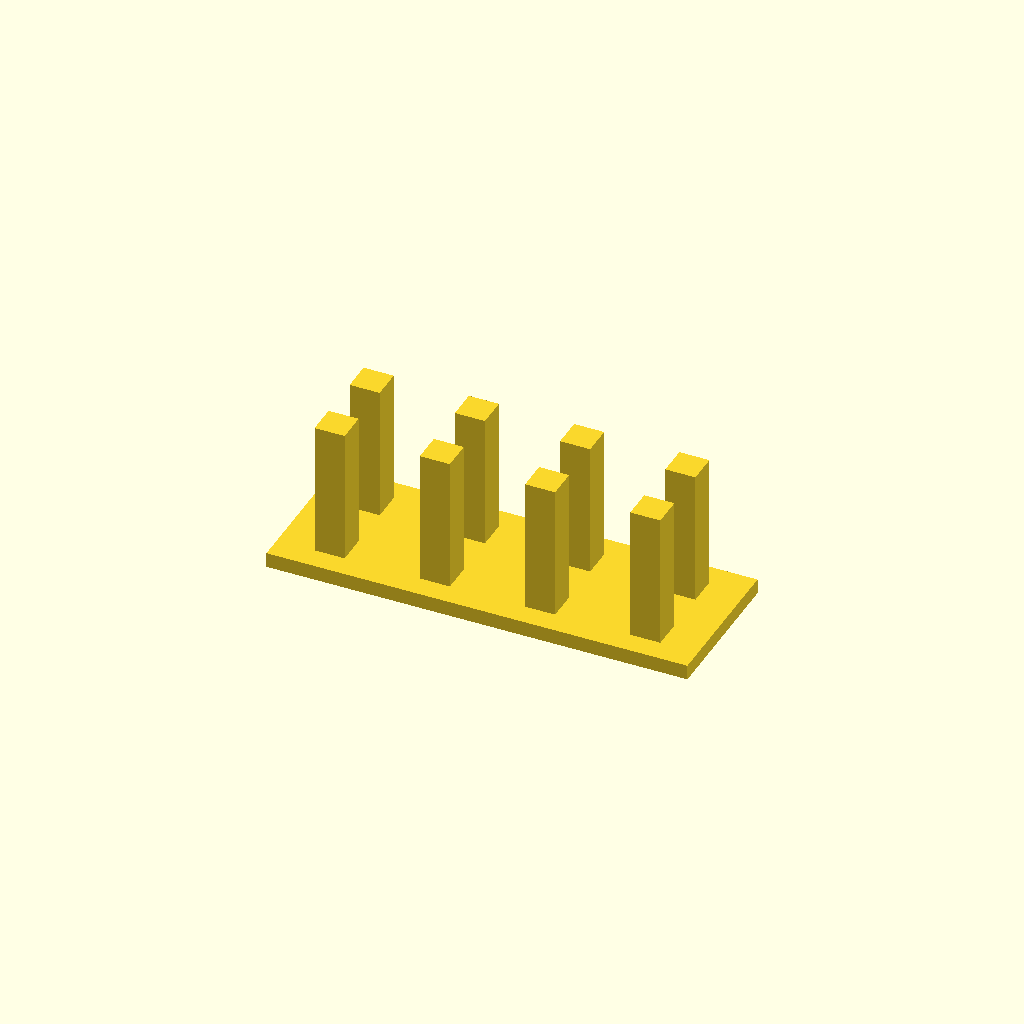
Cell 1: rendered with the file's own defaults.
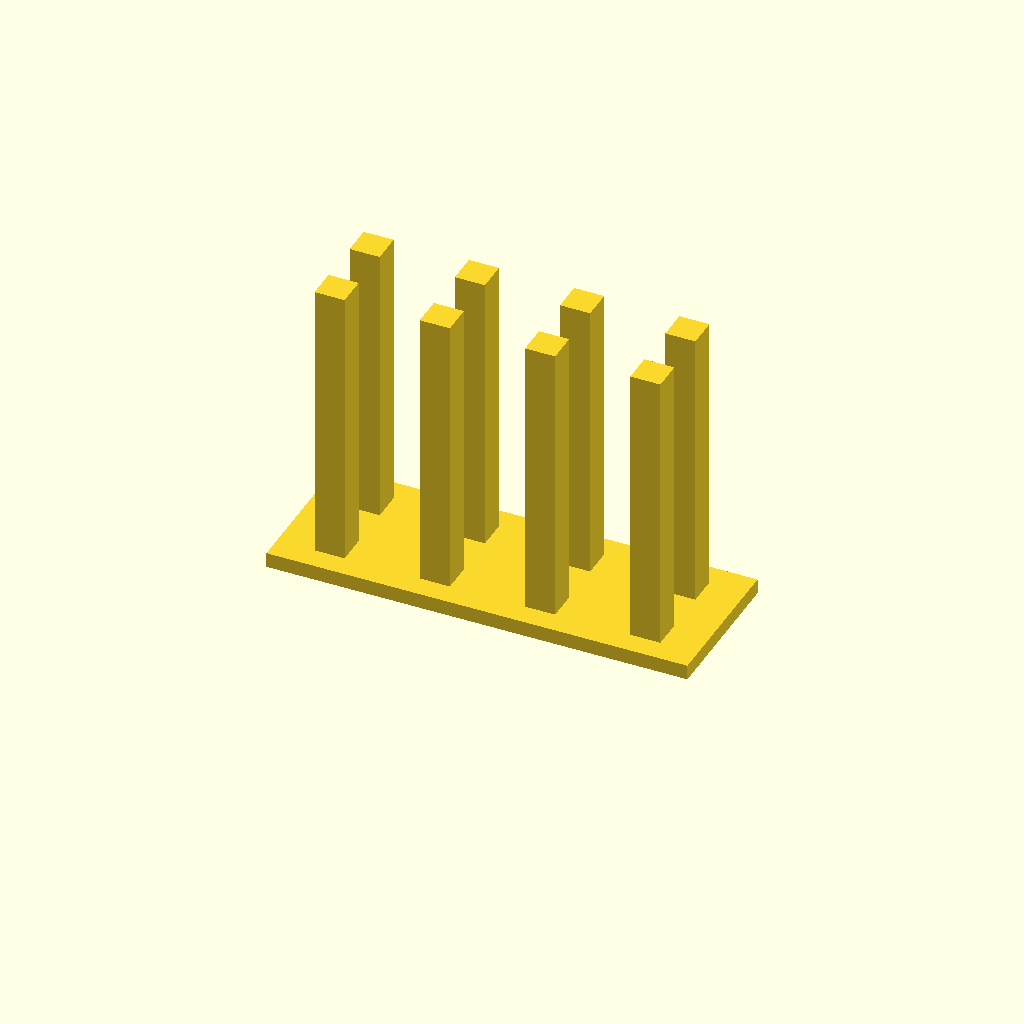
Cell 2: h = 20 (everything else at default).
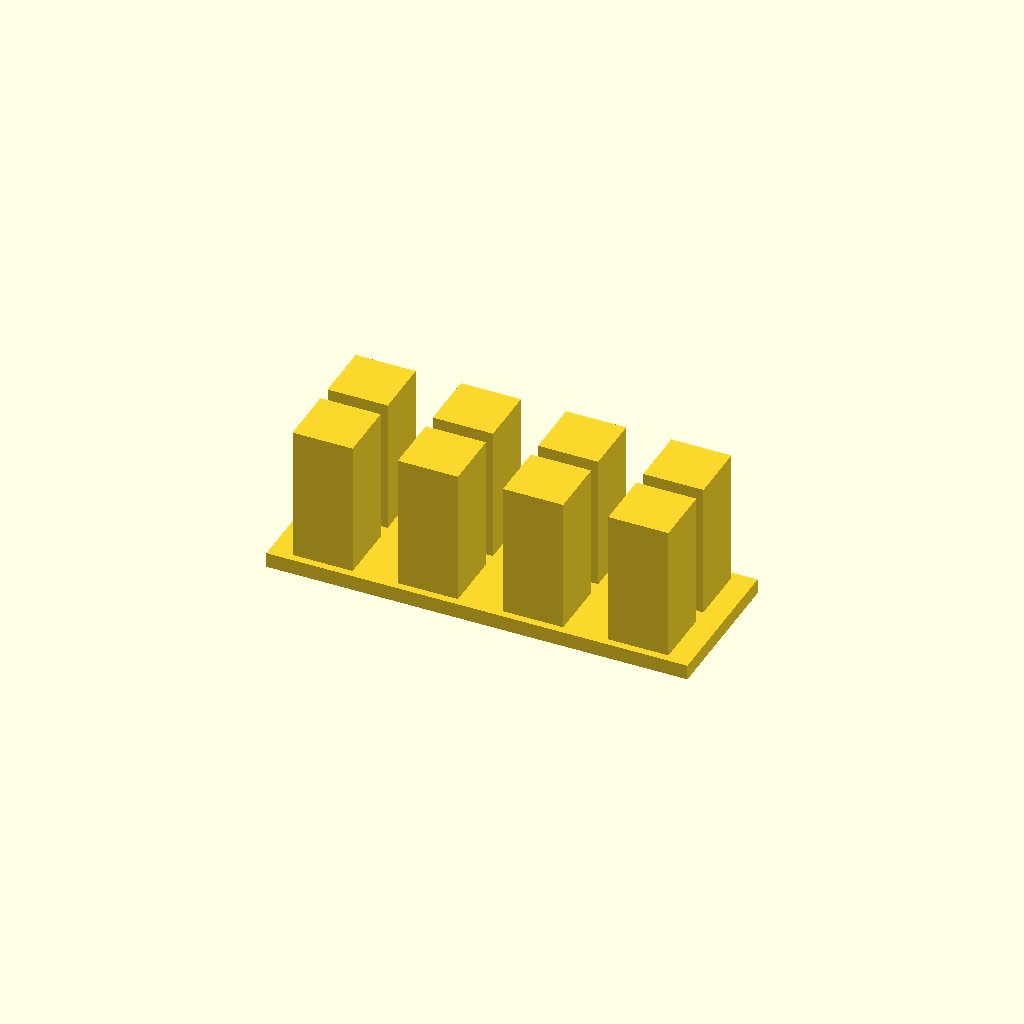
Cell 3 — w set to 4, the other parameters unchanged.
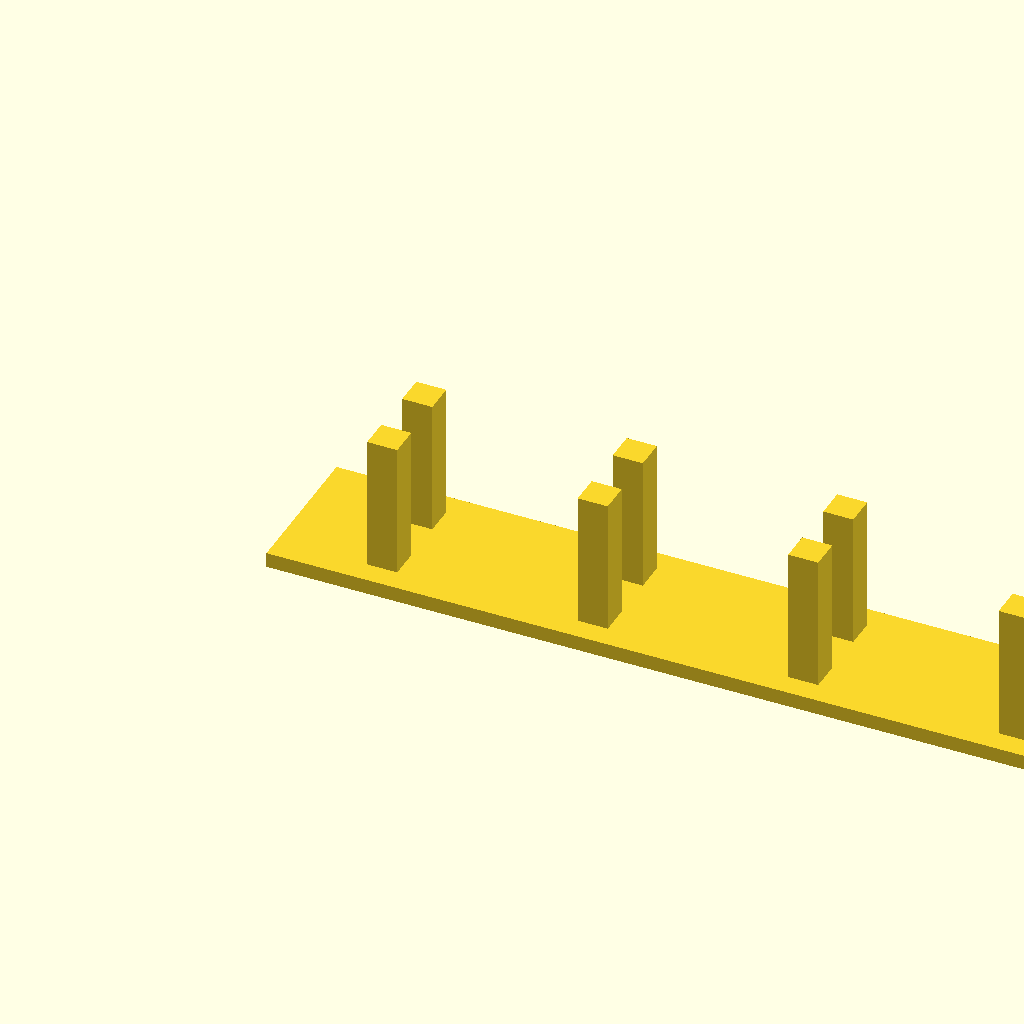
Cell 4: pitchx = 14 (everything else at default).
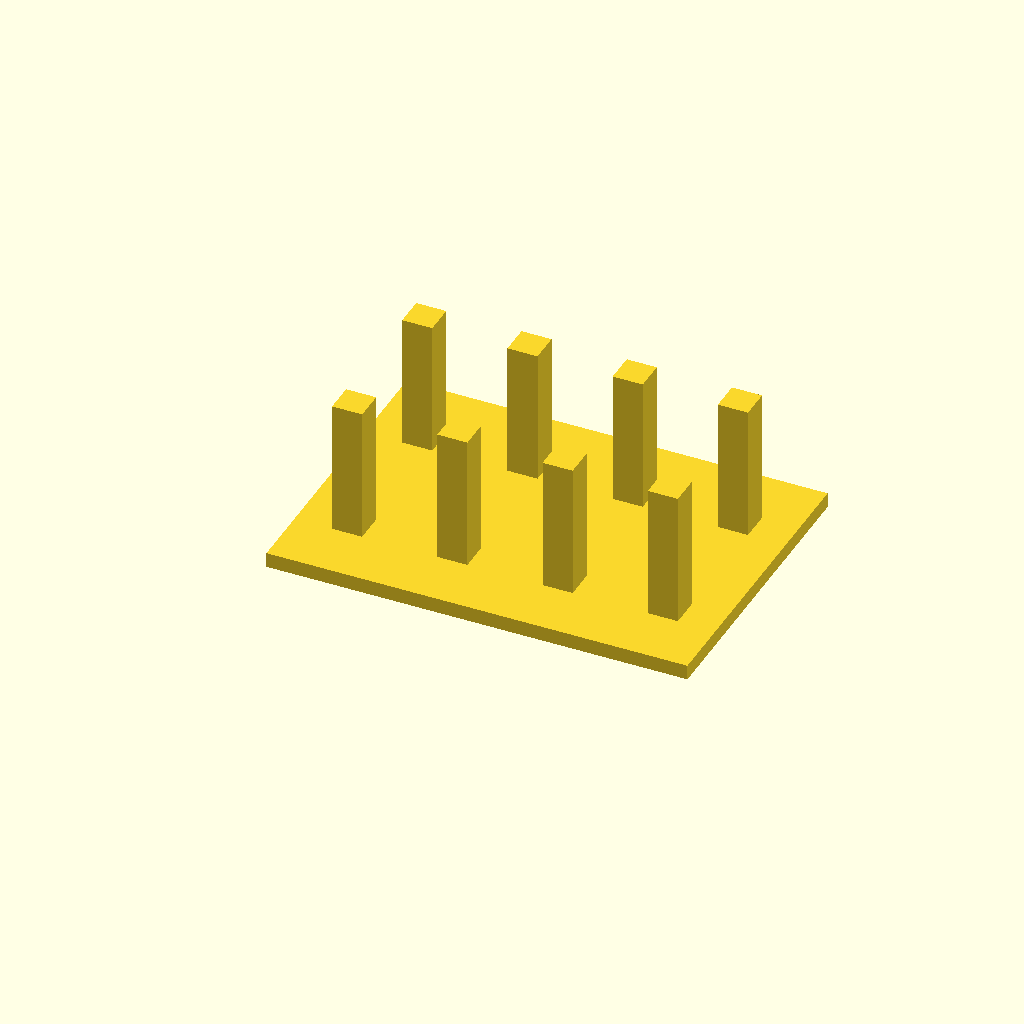
Cell 5: the same model with pitchy = 10.
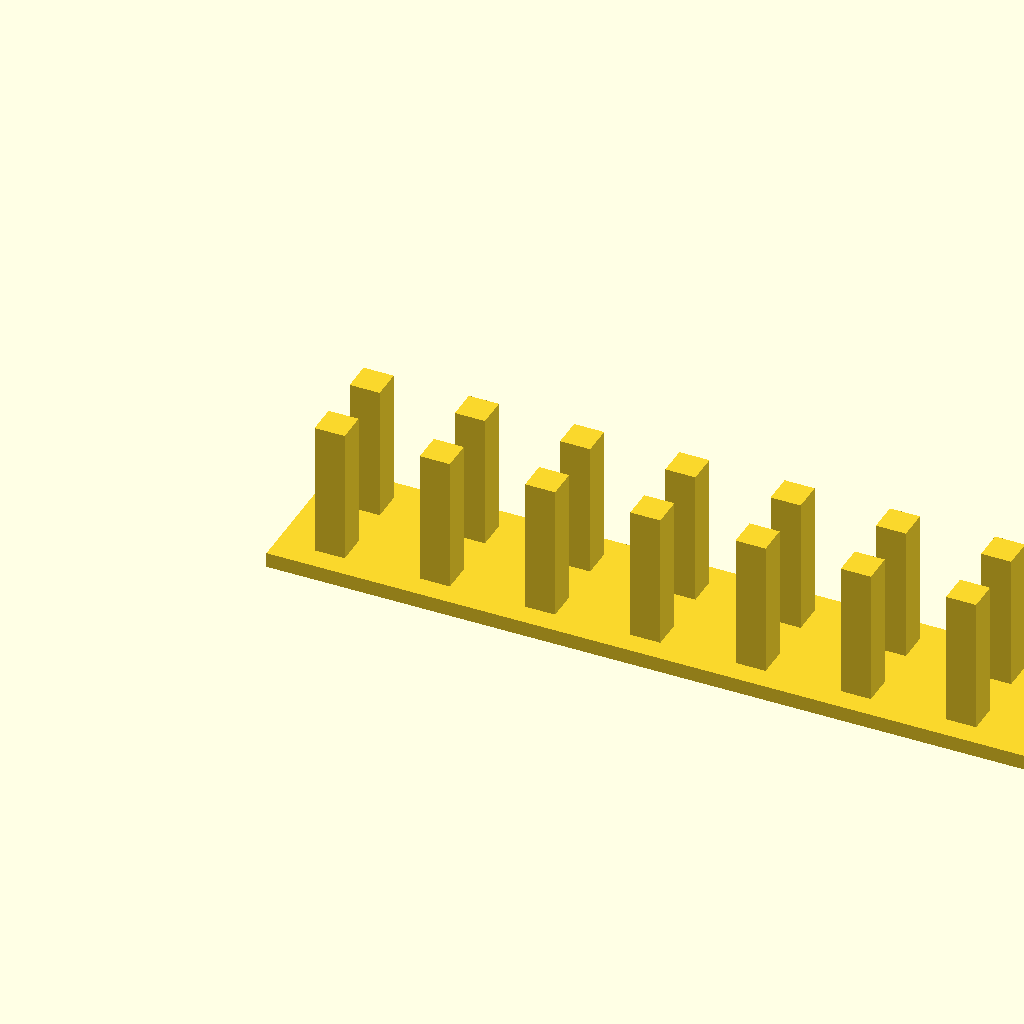
Cell 6: the same model with xn = 8.
One fixed orthographic camera (rotation 55°, 0°, 25°; colour scheme Cornfield) for every cell.
The OpenSCAD source (3d/retraction_test.scad):

//$fn=64;

h=10;
w=2;
pitchx=7;
pitchy=5;

xn = 4;
yn = 2;

for (i = [1:xn]) { 
  for (j = [1:yn]) {
    translate([(i-0.5)*pitchx-w/2, (j-0.5)*pitchy-w/2, 0]) cube([w, w, h]);
  }
} 
cube([xn*pitchx, yn*pitchy, 1]);

//translate([-10, 0, 0]) cylinder(d=d, h=h);
//translate([10, 0, 0]) cylinder(d=d, h=h);
//translate([-30/2, -10/2, 0]) cube([30, 10, 1]);
Parameter table extracted from the source (name, type, default, range or options):
h: number, default 10
w: number, default 2
pitchx: number, default 7
pitchy: number, default 5
xn: number, default 4
yn: number, default 2
